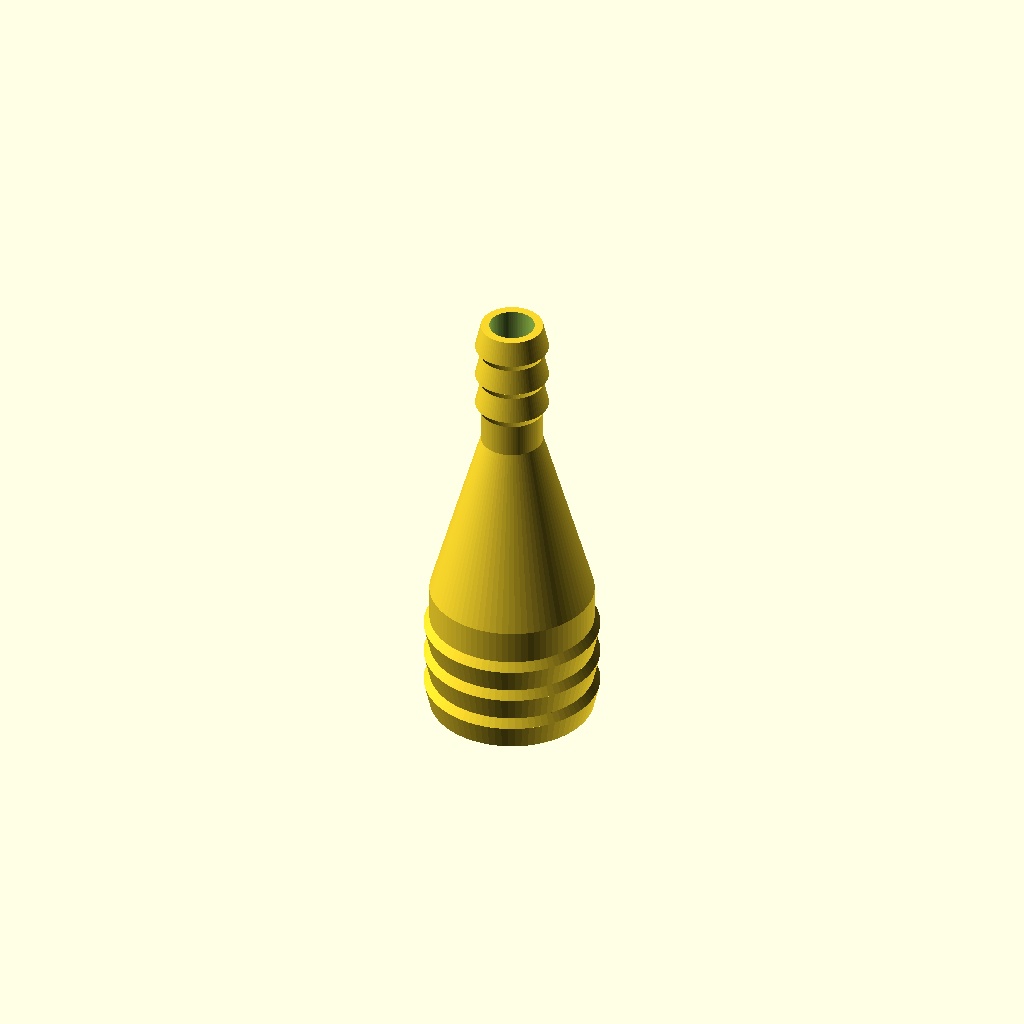
Cell 1: the model at its default parameters.
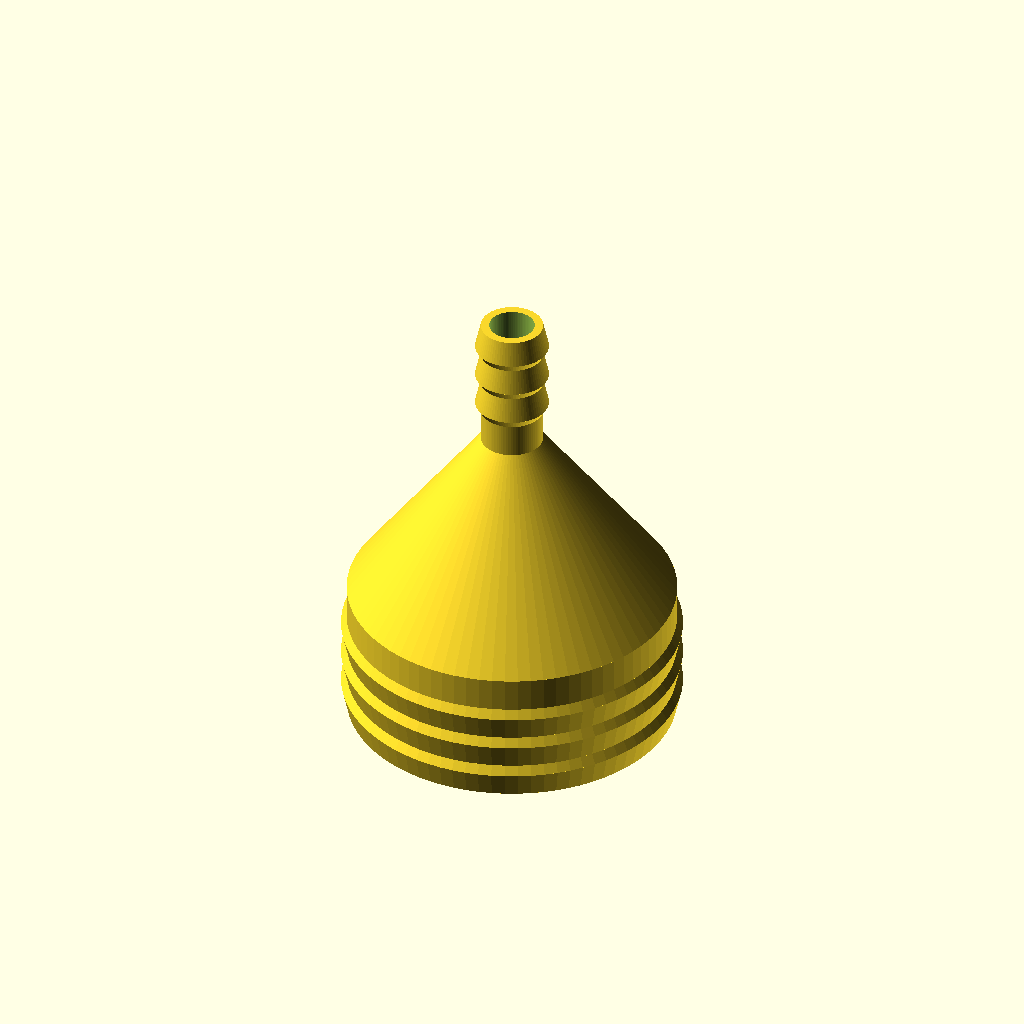
Cell 2 — outer_d_1 set to 29, the other parameters unchanged.
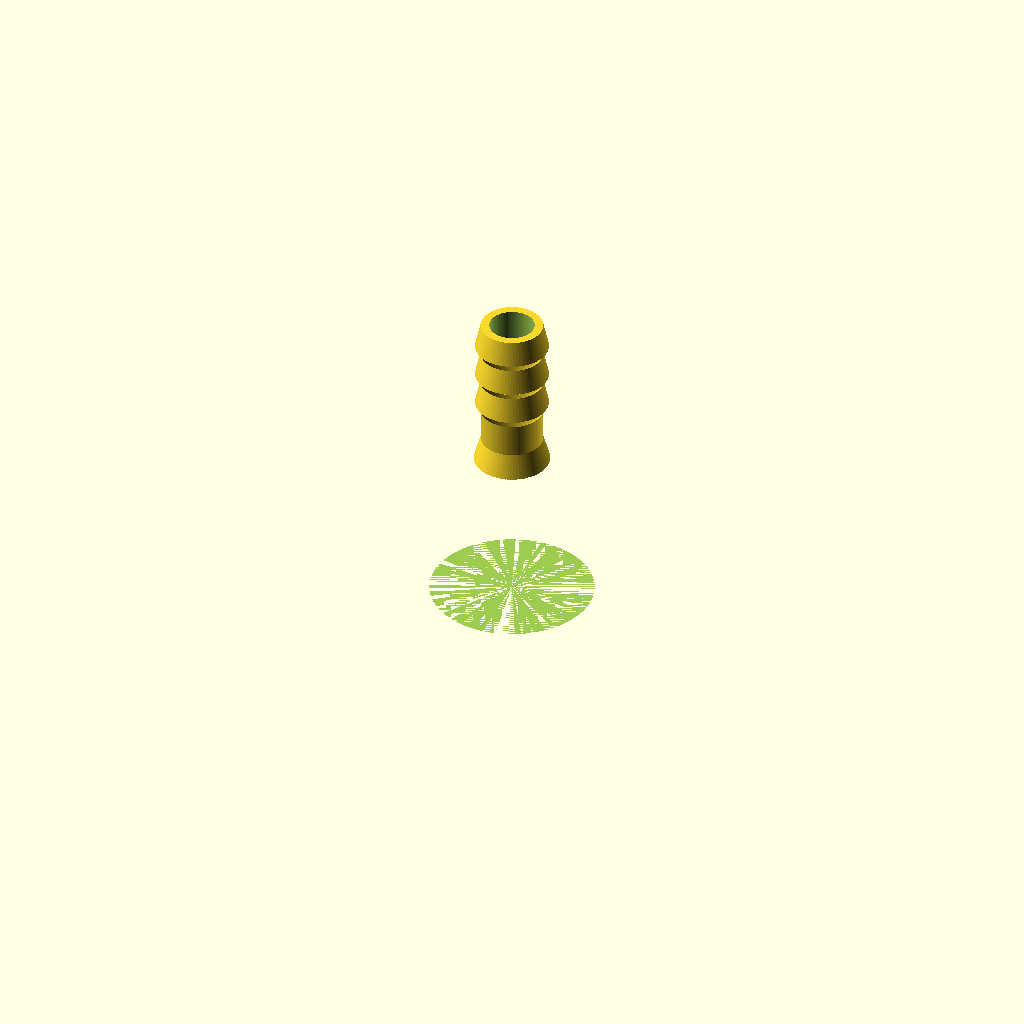
Cell 3: the same model with inner_d_1 = 24.
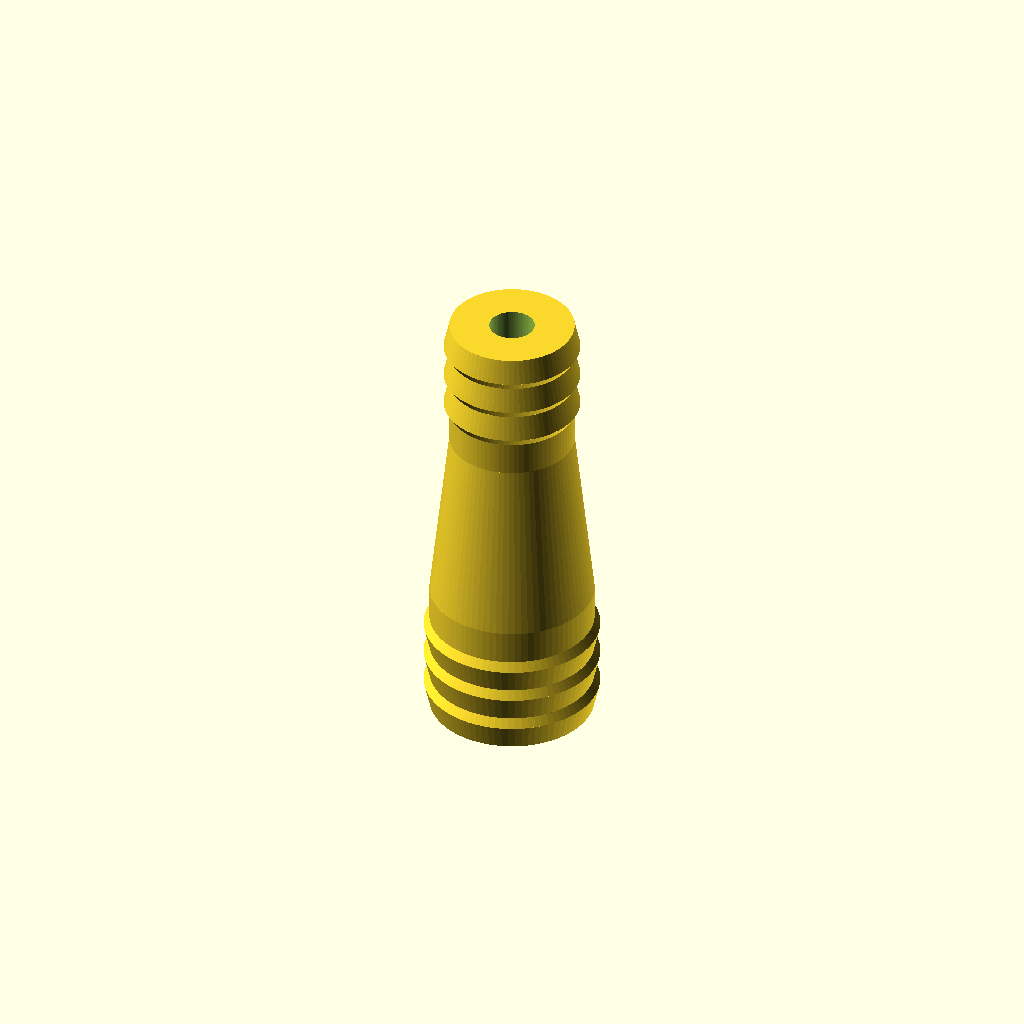
Cell 4 — outer_d_2 set to 11, the other parameters unchanged.
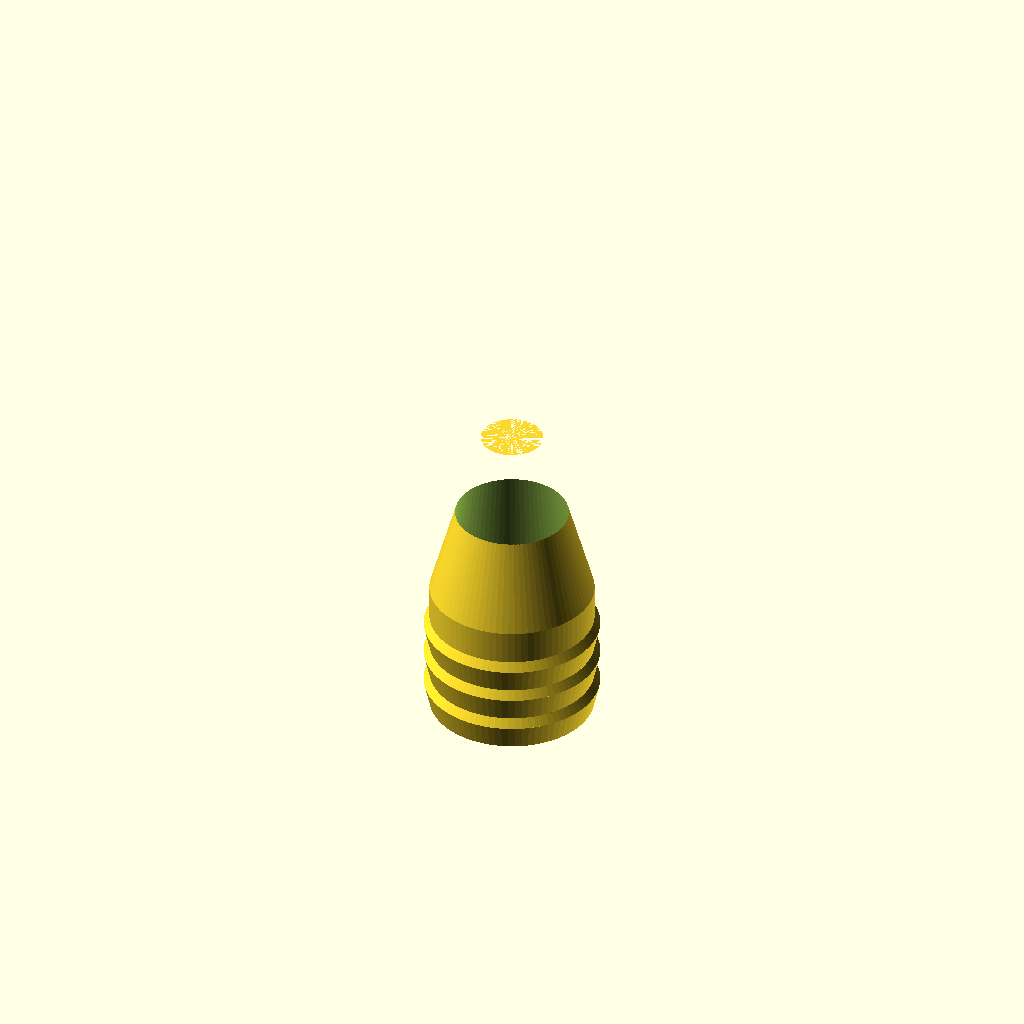
Cell 5 — inner_d_2 set to 8, the other parameters unchanged.
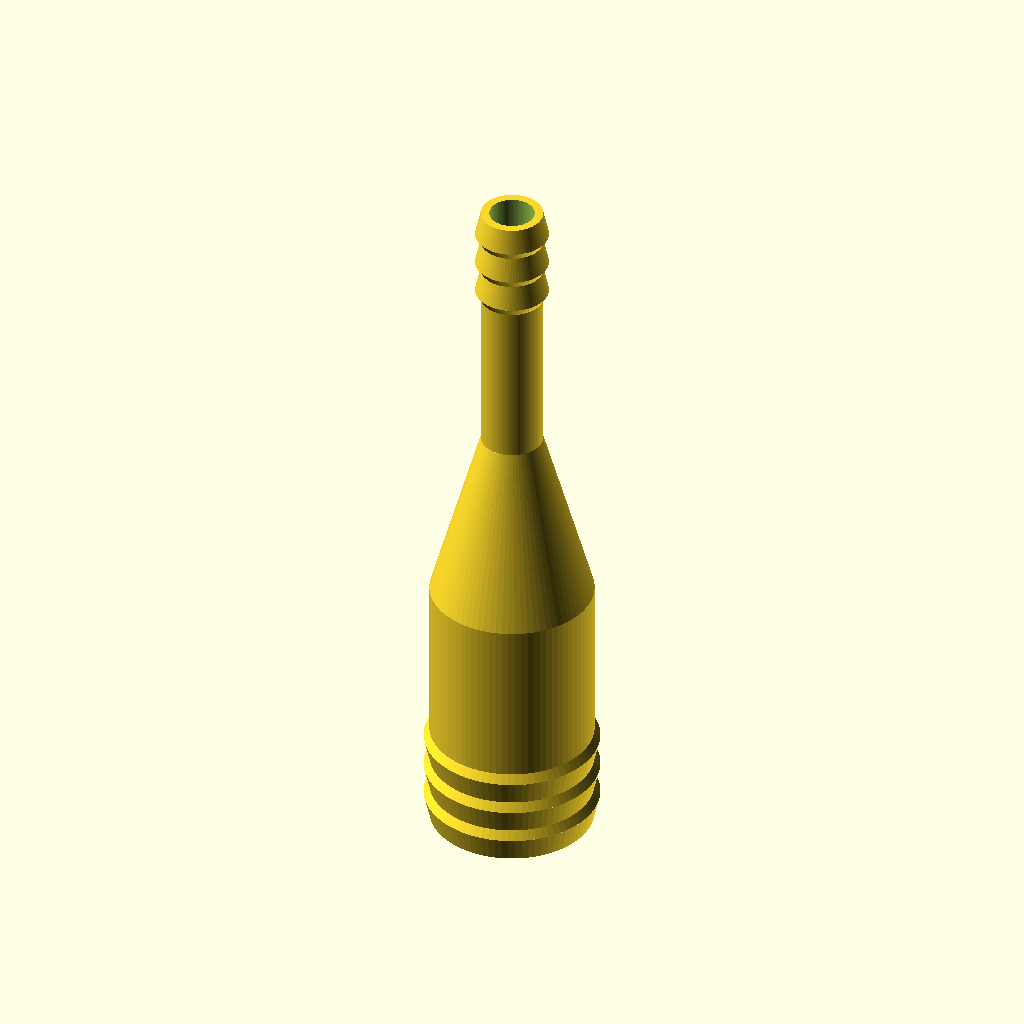
Cell 6: side_length = 24 (everything else at default).
All cells are drawn from one camera (rotation 55°, 0°, 25°, orthographic, colour scheme Cornfield), so only the parameter changes between them.
OpenSCAD source file inputs/thingiverse/files/thing-2483092/files/tube-reducer.scad:
/*** Customizable cellphone holder on bike by Svenny ***
 ***    https://www.thingiverse.com/thing:2483092    ***/

/* [SIDE 1] */
// outer diameter
outer_d_1 = 14.5;
// inner diameter
inner_d_1 = 12;

/* [SIDE 2] */
// outer diameter
outer_d_2 = 5.5;
// inner diameter
inner_d_2 = 4;

/* [COMMON] */
// length of each side
side_length = 12;
// length of the central part
center_length = 16;

/* [TEETH] */
// how much will the tooth add to the outer radius
tooth_thickness = 0.5;
// tooth length
tooth_length = 3;
// count of teeth on each side
teeth_count = 3;

/* [PRECISION] */
// precision (don't touch)
$fn = 80;

module step(d) {
    translate([0,0,0.8])
    cylinder(r1=d/2+tooth_thickness, r2=d/2, h=tooth_length-0.8);
    cylinder(r1=d/2, r2=d/2+tooth_thickness, h=0.8);
}

module side(outer_d, inner_d) {
    difference() {
        union() {
            cylinder(d=outer_d, h=side_length);
            for(i=[1:teeth_count]) {
                echo(i);
                translate([0,0,side_length-i*tooth_length])
                step(outer_d);
            }
        }
        cylinder(d=inner_d, h=3*side_length, center=true);
    }
}

module center() {
    difference() {
        cylinder(r1=outer_d_1/2, r2=outer_d_2/2, h=center_length, center=true);
        cylinder(r1=inner_d_1/2, r2=inner_d_2/2, h=center_length, center=true);
    }
}

module reductor() {
    rotate([180,0,0])
    translate([0,0,center_length/2])
    side(outer_d_1, inner_d_1);
    translate([0,0,center_length/2])
    side(outer_d_2, inner_d_2);
    center();
}


if(outer_d_1 < outer_d_2)
    rotate([180,0,0]) reductor();
else
    reductor();
Customizer parameters (derived from the source; name, type, default, range or options):
outer_d_1: number, default 14.5
inner_d_1: number, default 12
outer_d_2: number, default 5.5
inner_d_2: number, default 4
side_length: number, default 12
center_length: number, default 16
tooth_thickness: number, default 0.5
tooth_length: number, default 3
teeth_count: number, default 3
